Labelled photos from "train_split", an image-classification folder in ameenaquadrishhh-glitch/Ample. The possible labels are: non-violent, violent.

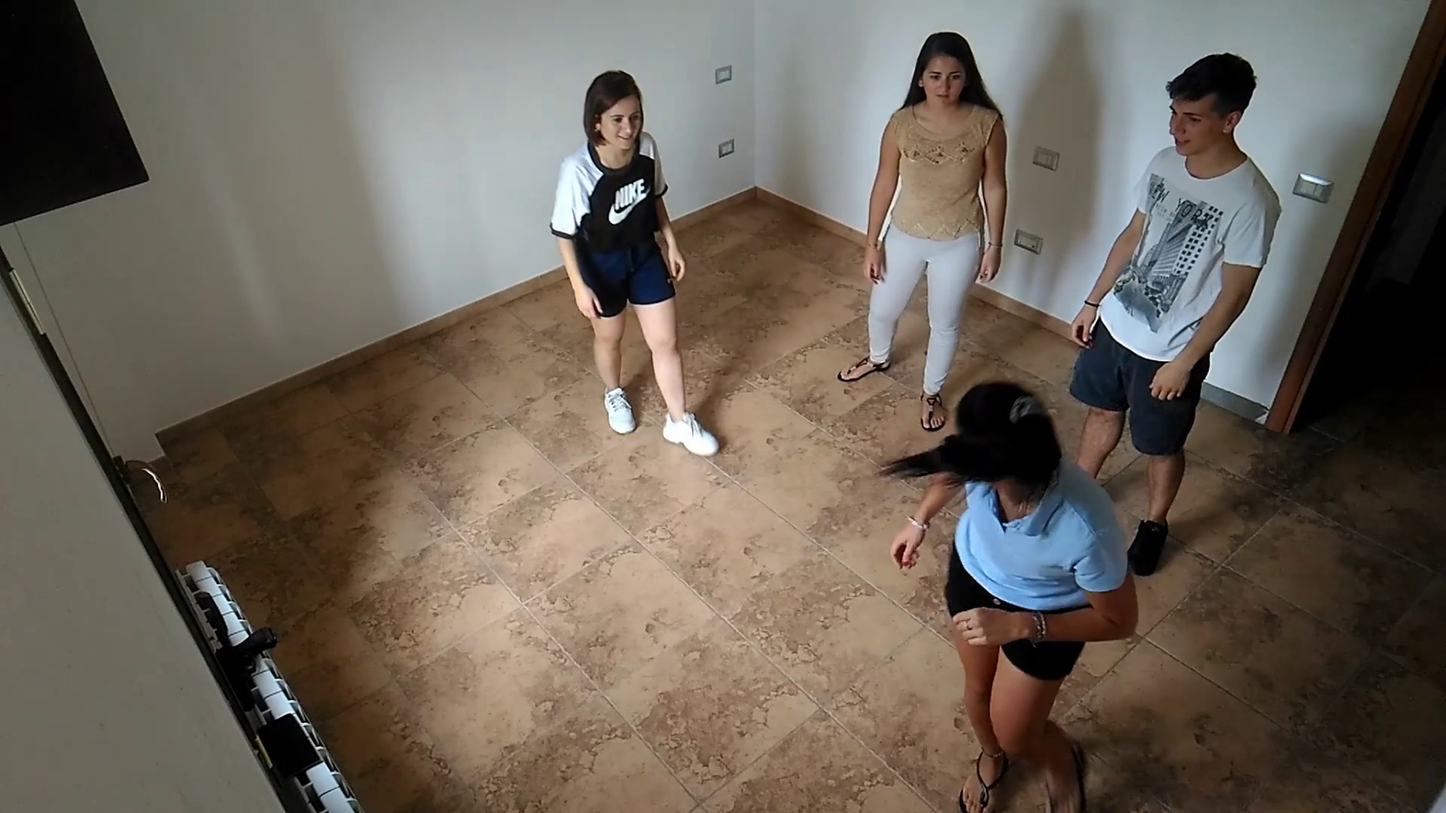
Label: violent

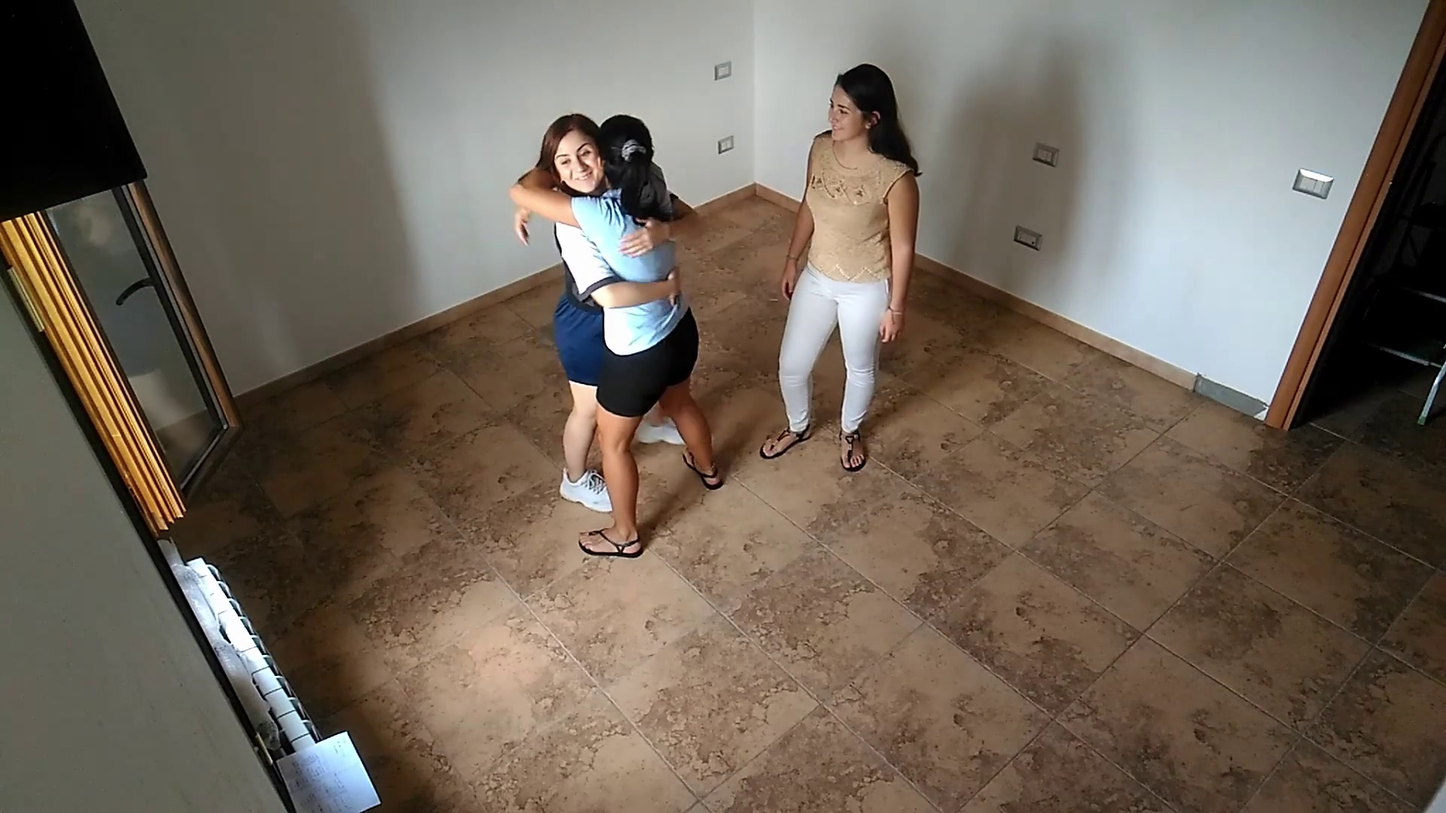
Label: non-violent

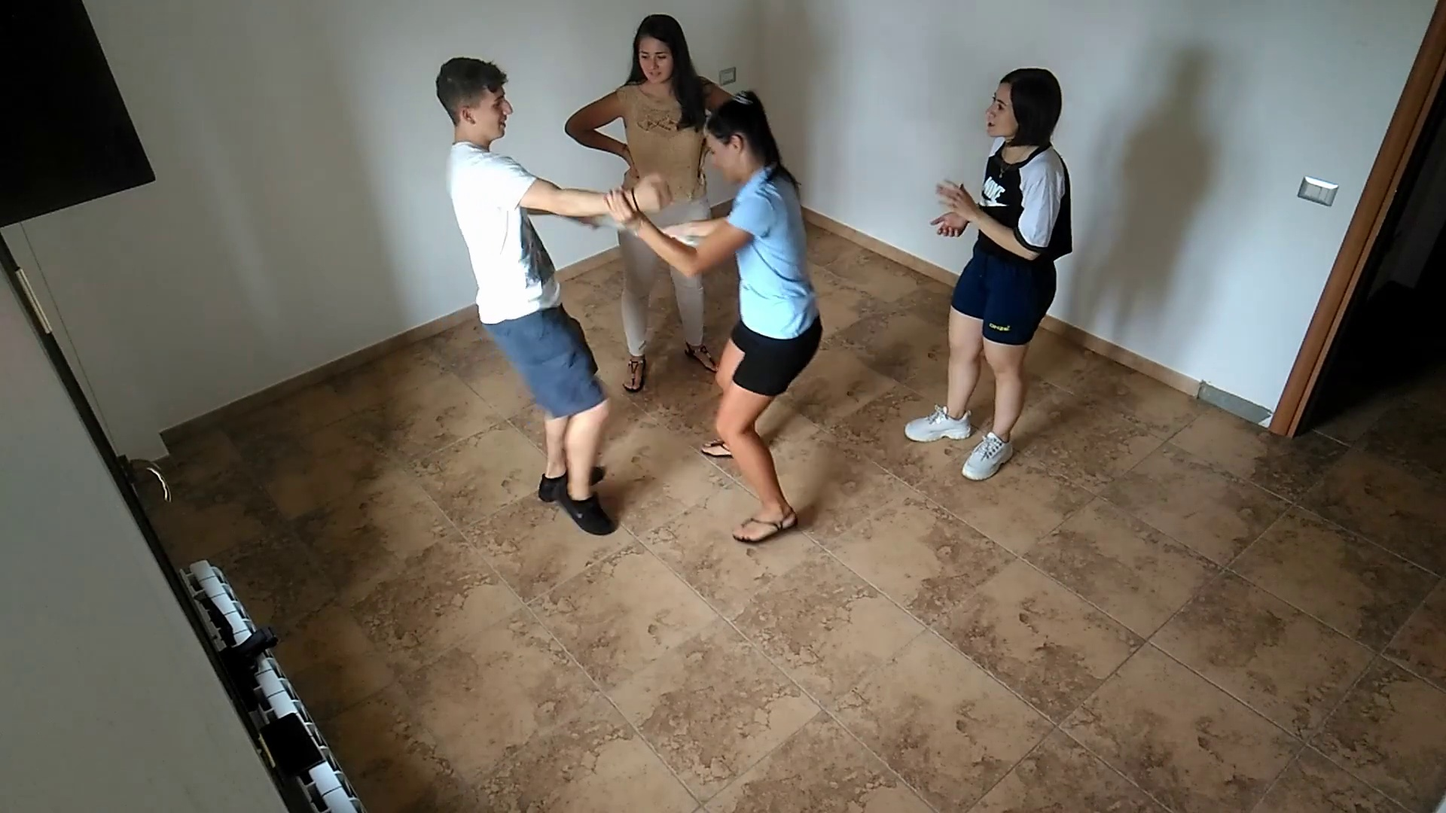
Label: violent

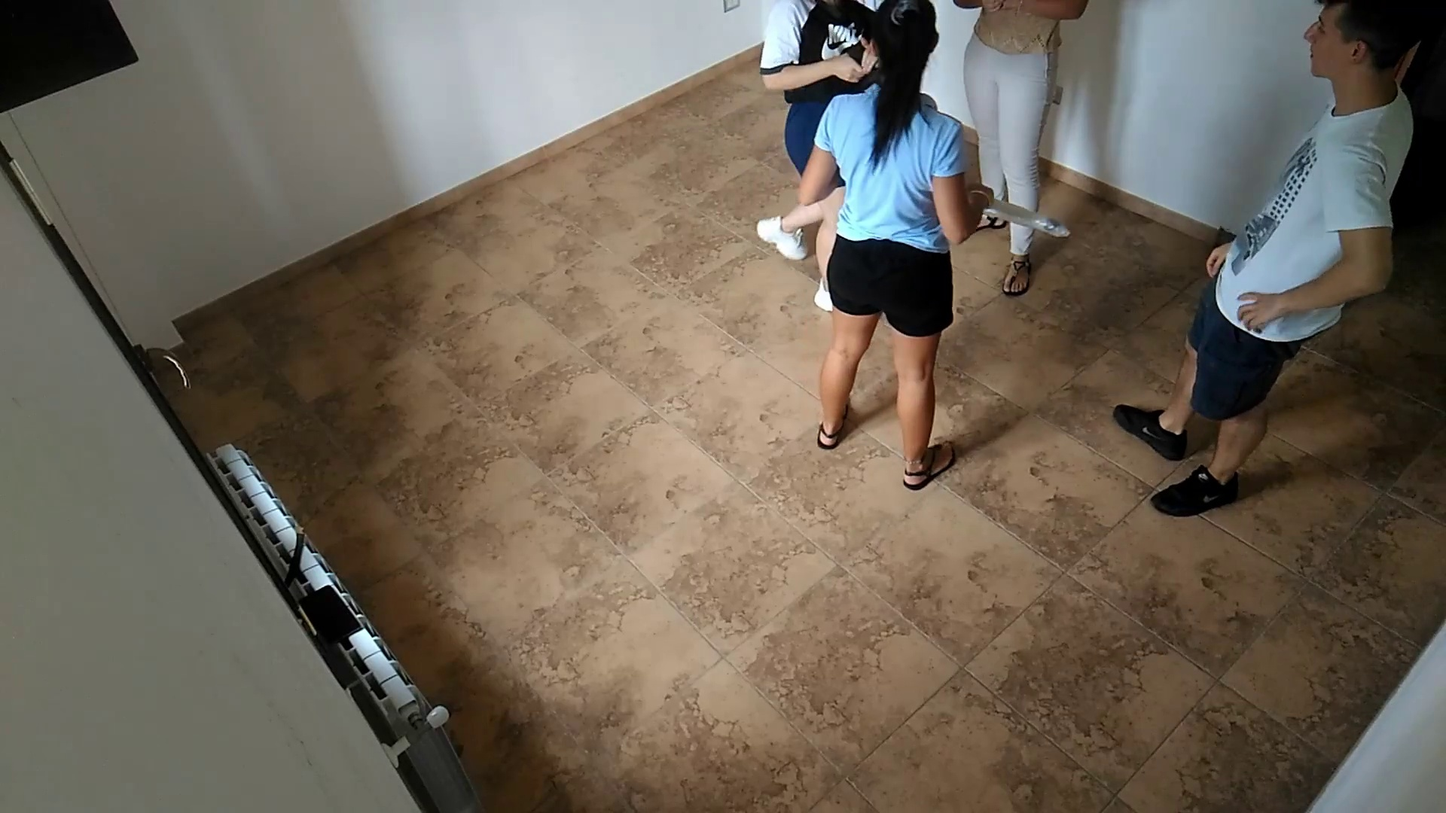
Label: violent

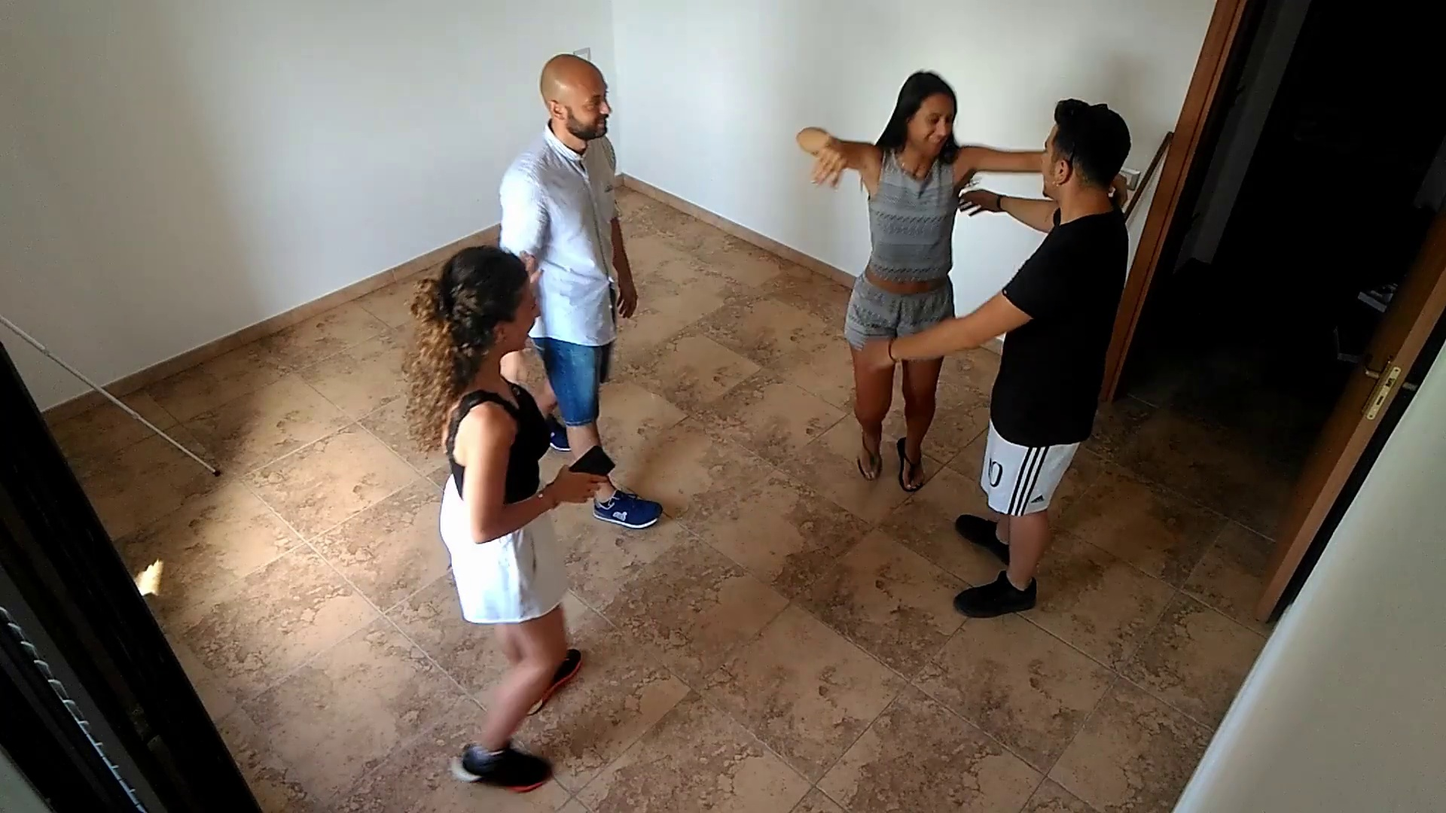
Label: non-violent

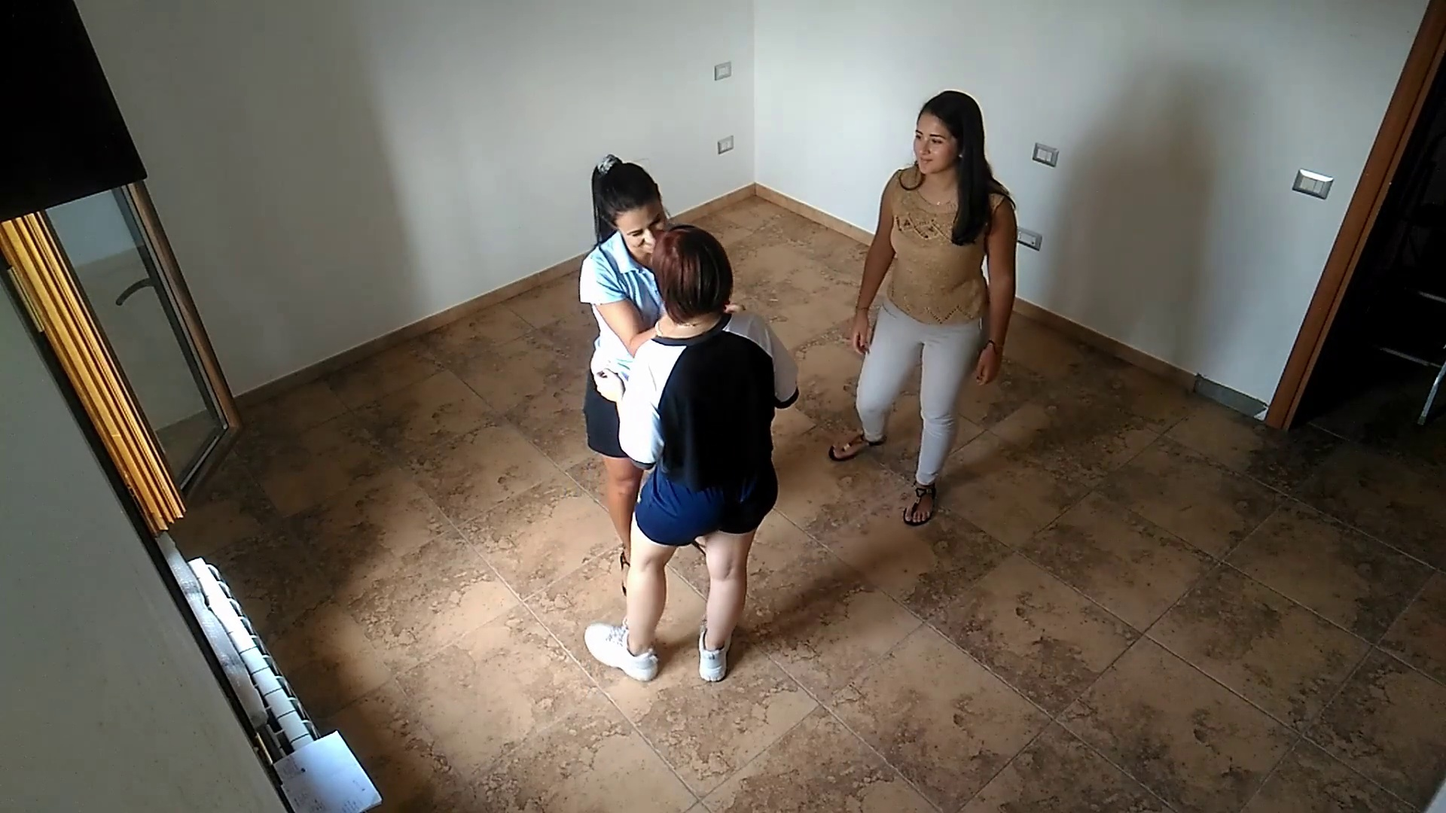
Label: non-violent
